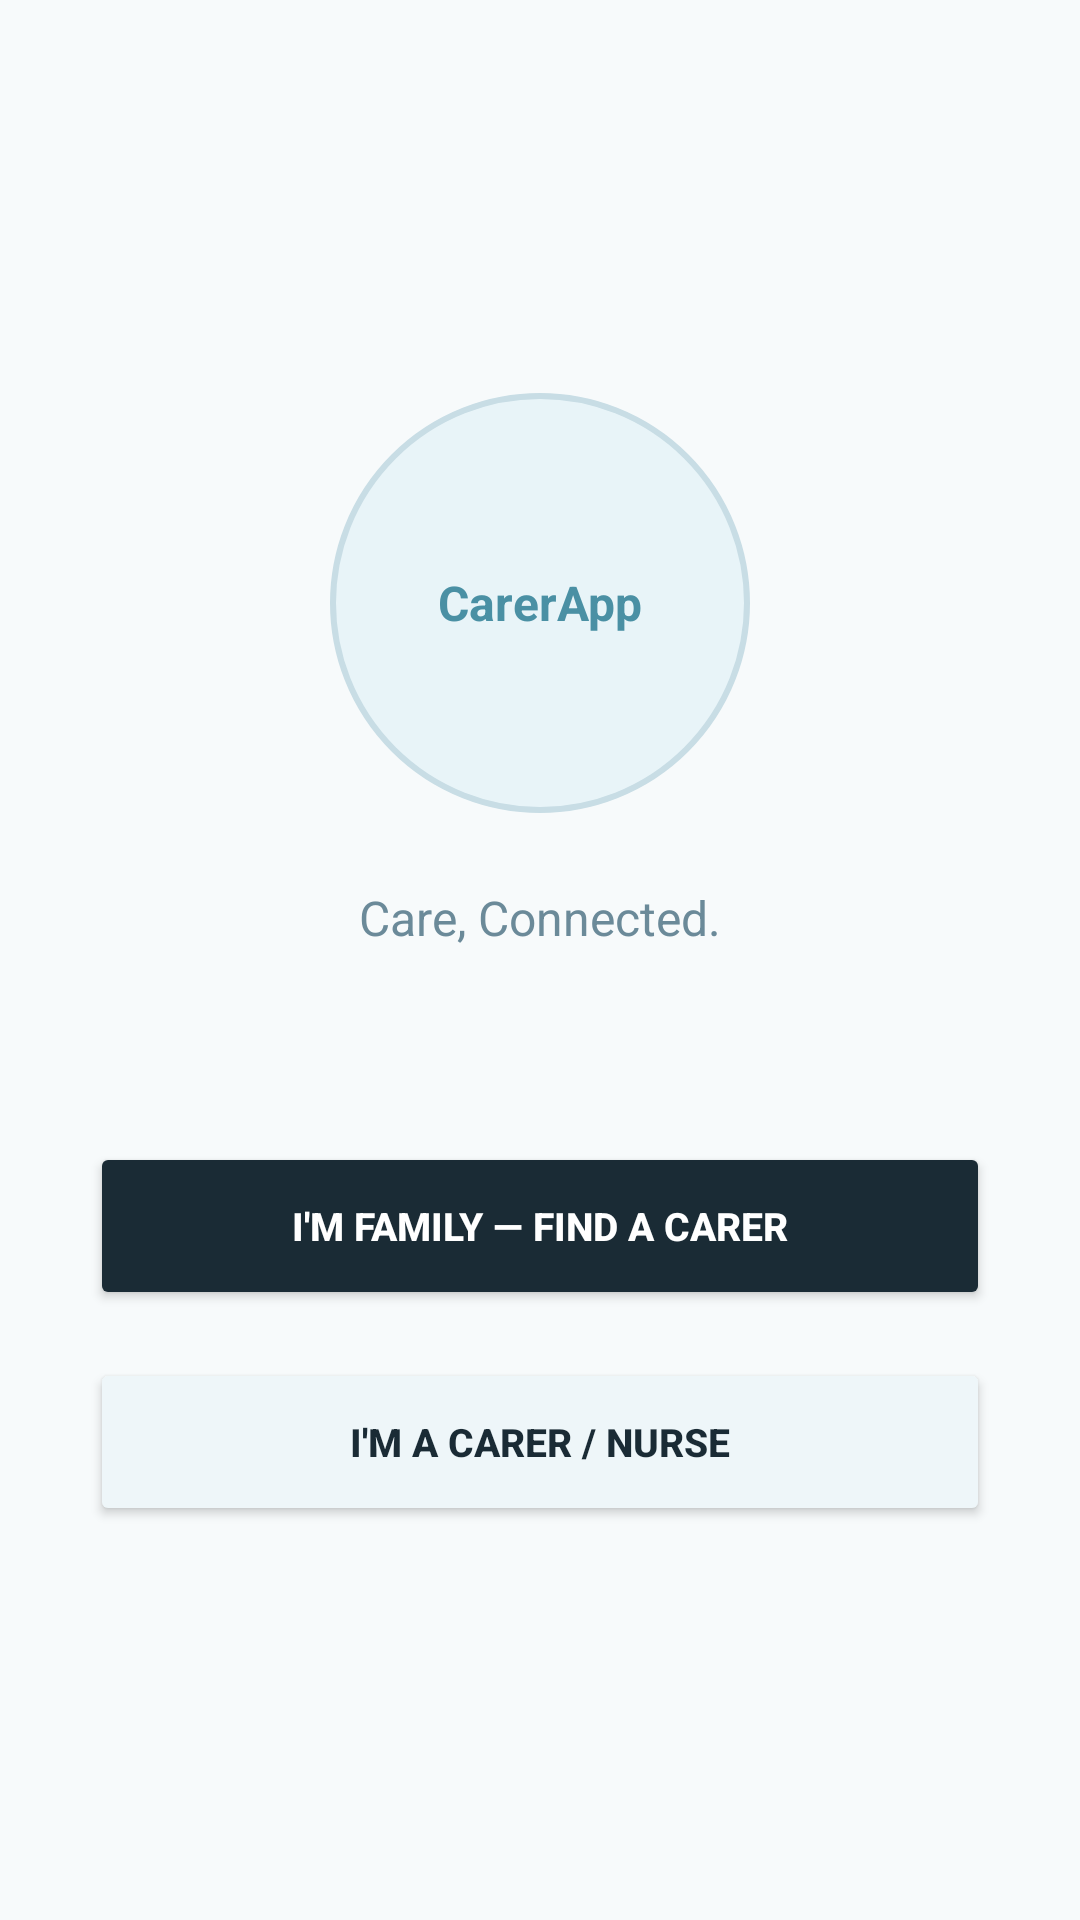

Here is an Android app screen rendered from its layout file. Give the layout XML and the strings, colors and styles it references.
<!-- AndroidManifest.xml: application theme Theme.CarerApp -->
<!-- res/layout/activity_main.xml -->
<?xml version="1.0" encoding="utf-8"?>
<LinearLayout
    xmlns:android="http://schemas.android.com/apk/res/android"
    android:layout_width="match_parent"
    android:layout_height="match_parent"
    android:orientation="vertical"
    android:background="@color/background"
    android:gravity="center">

    <FrameLayout
        android:layout_width="140dp"
        android:layout_height="140dp"
        android:background="@drawable/circle_logo_bg"
        android:layout_marginBottom="24dp">

        <TextView
            android:layout_width="wrap_content"
            android:layout_height="wrap_content"
            android:layout_gravity="center"
            android:text="CarerApp"
            android:textColor="@color/primary"
            android:textSize="16sp"
            android:textStyle="bold"/>

    </FrameLayout>

    <TextView
        android:layout_width="wrap_content"
        android:layout_height="wrap_content"
        android:text="Care, Connected."
        android:textColor="@color/text_secondary"
        android:textSize="16sp"
        android:layout_marginBottom="64dp"/>

    <Button
        android:id="@+id/btnFamily"
        android:layout_width="300dp"
        android:layout_height="56dp"
        android:text="@string/role_family"
        android:textColor="@color/white"
        android:backgroundTint="@color/btn_family"
        android:textSize="13sp"
        android:textStyle="bold"
        android:layout_marginBottom="16dp"/>

    <Button
        android:id="@+id/btnCarer"
        android:layout_width="300dp"
        android:layout_height="56dp"
        android:text="@string/role_carer"
        android:textColor="@color/text_primary"
        android:backgroundTint="@color/surface_variant"
        android:textSize="13sp"
        android:textStyle="bold"/>

</LinearLayout>
<!-- resources referenced by this layout -->
<resources>
  <color name="background">#F7FAFB</color>
  <color name="btn_family">#1A2B35</color>
  <color name="primary">#4A90A4</color>
  <color name="surface_variant">#EEF6F9</color>
  <color name="text_primary">#1A2B35</color>
  <color name="text_secondary">#6B8A99</color>
  <color name="white">#FFFFFF</color>
  <!-- drawable circle_logo_bg (drawable) -->
  <?xml version="1.0" encoding="utf-8"?>
  <shape xmlns:android="http://schemas.android.com/apk/res/android"
      android:shape="oval">
      <solid android:color="@color/primary_light"/>
      <stroke
          android:width="2dp"
          android:color="@color/input_border"/>
  </shape>
  <string name="role_carer">I\'M A CARER / NURSE</string>
  <string name="role_family">I\'M FAMILY — FIND A CARER</string>
  <style name="Theme.CarerApp" parent="Theme.MaterialComponents.Light.NoActionBar">
          <item name="colorPrimary">@color/primary</item>
          <item name="colorPrimaryDark">@color/primary_dark</item>
          <item name="colorAccent">@color/accent</item>
          <item name="android:windowBackground">@color/background</item>
          <item name="android:statusBarColor">@color/primary</item>
      </style>
  <color name="primary_light">#E8F4F8</color>
  <color name="input_border">#C8DDE5</color>
  <color name="primary_dark">#2C6E82</color>
  <color name="accent">#F4A261</color>
</resources>
